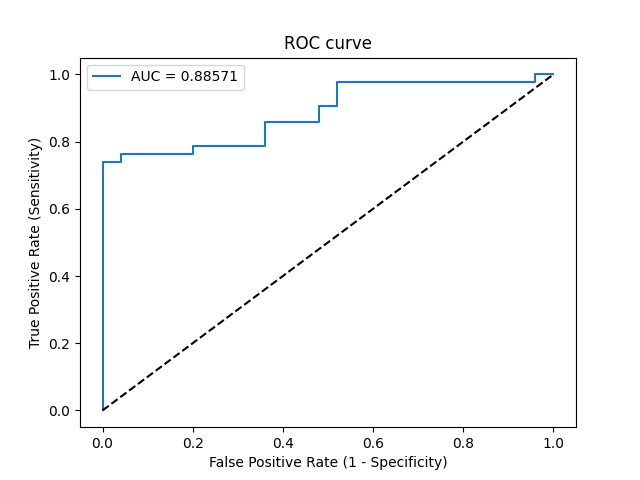

Source data for this figure (header and first rows):
Threshold, Sensitivity, Specificity, NPV, PPV
inf, 0.0, 1.0, 0.3731, 0
0.9999, 0.02381, 1.0, 0.3788, 1.0
0.7309, 0.7381, 1.0, 0.6944, 1.0
0.717, 0.7381, 0.96, 0.6857, 0.9688
0.6842, 0.7619, 0.96, 0.7059, 0.9697
0.6739, 0.7619, 0.8, 0.6667, 0.8649
0.6722, 0.7857, 0.8, 0.6897, 0.8684
0.654, 0.7857, 0.64, 0.64, 0.7857
0.5936, 0.8571, 0.64, 0.7273, 0.8
0.5893, 0.8571, 0.52, 0.6842, 0.75
0.5739, 0.9048, 0.52, 0.7647, 0.76
0.5648, 0.9048, 0.48, 0.75, 0.7451
0.5473, 0.9762, 0.48, 0.9231, 0.7593
0.4778, 0.9762, 0.04, 0.5, 0.6308
0.4516, 1.0, 0.04, 1.0, 0.6364
0.3772, 1.0, 0.0, 0, 0.6269
